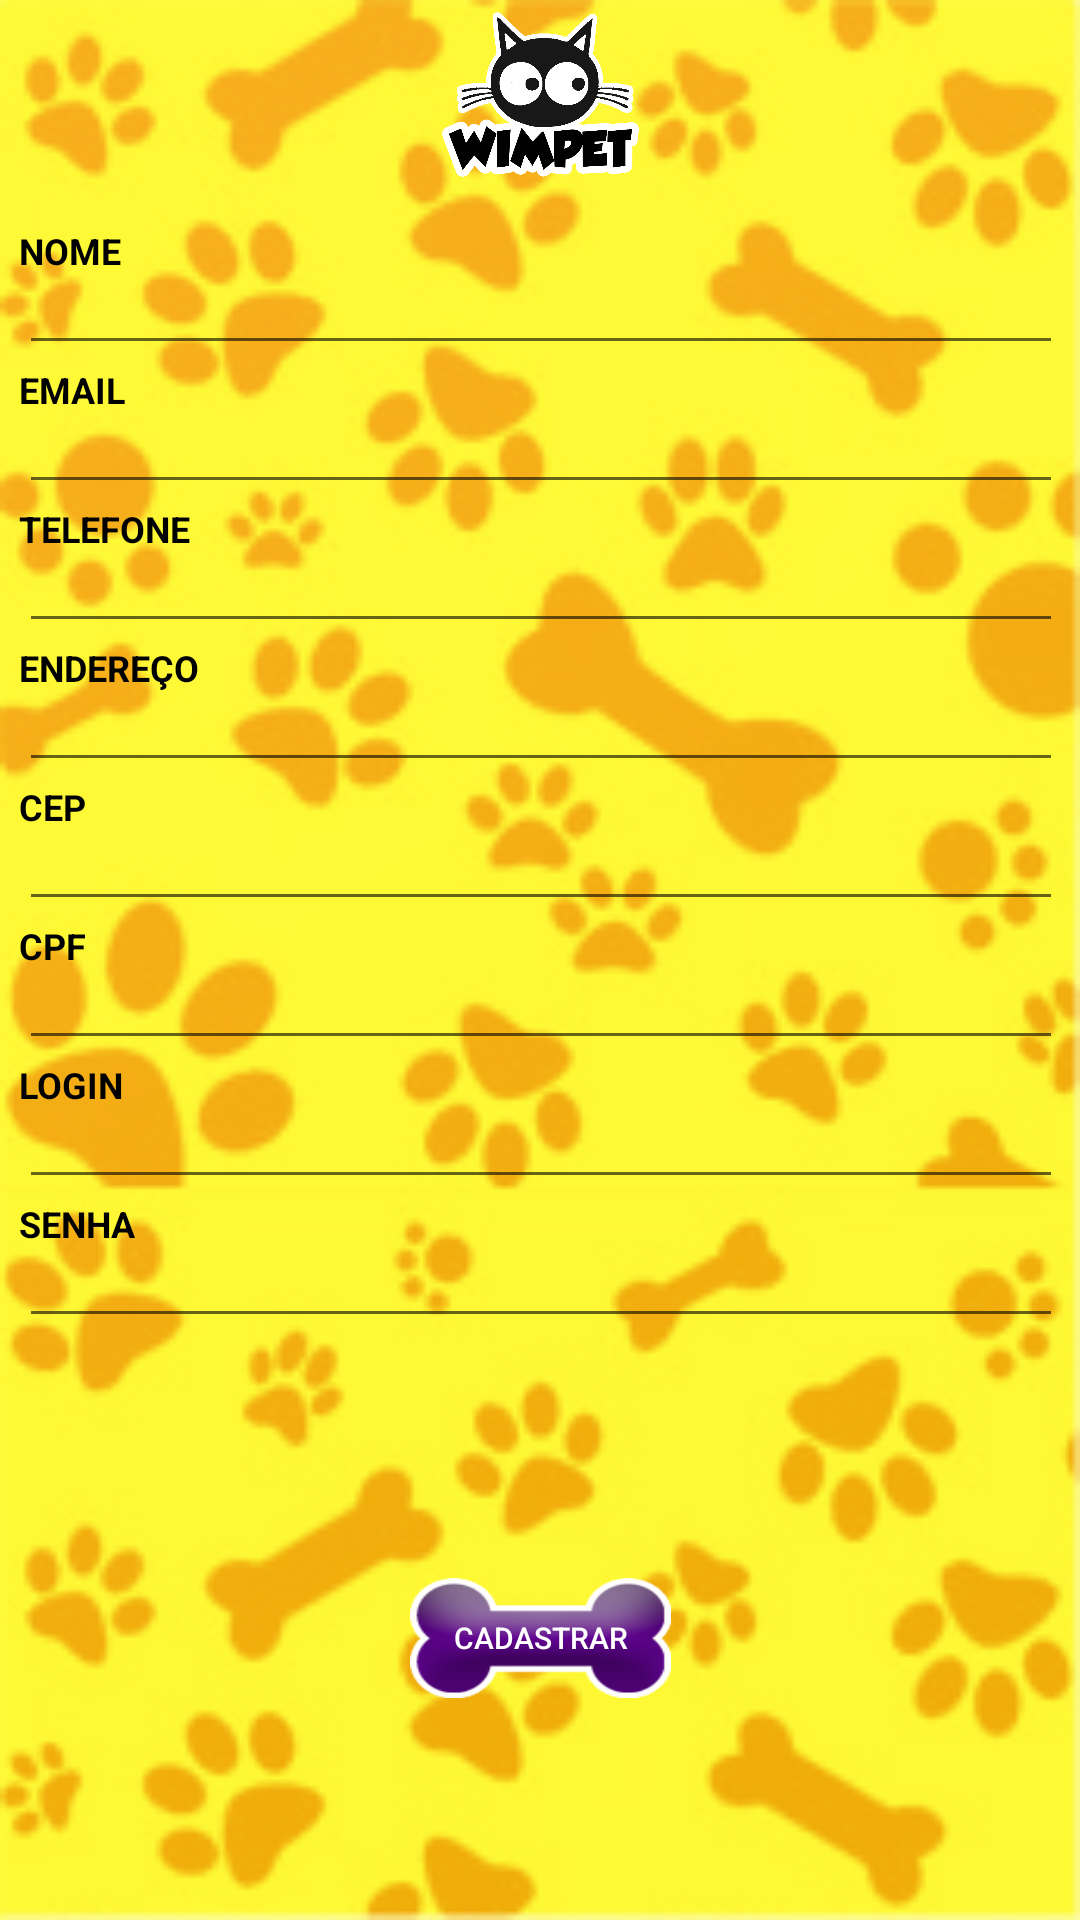

Write the Android layout XML for this screen, with the resource values it uses.
<!-- AndroidManifest.xml: application theme AppTheme -->
<!-- res/layout/activity_menu_cadastro_usuario.xml -->
<?xml version="1.0" encoding="utf-8"?>
<android.support.constraint.ConstraintLayout xmlns:android="http://schemas.android.com/apk/res/android"
    xmlns:app="http://schemas.android.com/apk/res-auto"
    xmlns:tools="http://schemas.android.com/tools"
    android:layout_width="match_parent"
    android:layout_height="match_parent"
    android:background="@drawable/bg2"
    tools:context=".menuCadastroUsuario">

    <Button
        android:id="@+id/btnLogar2"
        android:layout_width="87dp"
        android:layout_height="40dp"
        android:layout_marginStart="8dp"
        android:layout_marginLeft="8dp"
        android:layout_marginTop="8dp"
        android:layout_marginEnd="8dp"
        android:layout_marginRight="8dp"
        android:layout_marginBottom="8dp"
        android:background="@drawable/botao"
        android:text="CADASTRAR"
        android:textColor="@android:color/background_light"
        android:textSize="10sp"
        android:typeface="normal"
        app:layout_constraintBottom_toBottomOf="parent"
        app:layout_constraintEnd_toEndOf="parent"
        app:layout_constraintStart_toStartOf="parent"
        app:layout_constraintTop_toBottomOf="@+id/linearLayout" />

    <ImageView
        android:id="@+id/imgLogo"
        android:layout_width="183dp"
        android:layout_height="55dp"
        android:layout_marginStart="8dp"
        android:layout_marginLeft="8dp"
        android:layout_marginTop="4dp"
        android:layout_marginEnd="8dp"
        android:layout_marginRight="8dp"
        app:layout_constraintEnd_toEndOf="parent"
        app:layout_constraintStart_toStartOf="parent"
        app:layout_constraintTop_toTopOf="parent"
        app:srcCompat="@drawable/logo" />

    <LinearLayout
        android:id="@+id/linearLayout"
        android:layout_width="368dp"
        android:layout_height="383dp"
        android:layout_margin="10dp"
        android:layout_marginStart="8dp"
        android:layout_marginLeft="8dp"
        android:layout_marginTop="8dp"
        android:layout_marginEnd="8dp"
        android:layout_marginRight="8dp"
        android:background="@color/fundoform"
        android:gravity="center"
        android:orientation="vertical"
        android:padding="10dp"
        app:layout_constraintEnd_toEndOf="parent"
        app:layout_constraintStart_toStartOf="parent"
        app:layout_constraintTop_toBottomOf="@+id/imgLogo">

        <TextView
            android:id="@+id/textView8"
            android:layout_width="match_parent"
            android:layout_height="wrap_content"
            android:text="NOME"
            android:textColor="@android:color/background_dark"
            android:textSize="12sp"
            android:textStyle="bold" />

        <EditText
            android:id="@+id/editText9"
            android:layout_width="match_parent"
            android:layout_height="30dp"
            android:ems="10"
            android:inputType="textPersonName"
            android:textColor="@android:color/background_dark"
            android:textSize="10sp" />

        <TextView
            android:id="@+id/textView9"
            android:layout_width="match_parent"
            android:layout_height="wrap_content"
            android:text="EMAIL"
            android:textColor="@android:color/background_dark"
            android:textSize="12sp"
            android:textStyle="bold" />

        <EditText
            android:id="@+id/editText10"
            android:layout_width="match_parent"
            android:layout_height="30dp"
            android:ems="10"
            android:inputType="textPersonName"
            android:textColor="@android:color/background_dark"
            android:textSize="10sp" />

        <TextView
            android:id="@+id/textView10"
            android:layout_width="match_parent"
            android:layout_height="wrap_content"
            android:text="TELEFONE"
            android:textColor="@android:color/background_dark"
            android:textSize="12sp"
            android:textStyle="bold" />

        <EditText
            android:id="@+id/editText11"
            android:layout_width="match_parent"
            android:layout_height="30dp"
            android:ems="10"
            android:inputType="textPersonName"
            android:textColor="@android:color/background_dark"
            android:textSize="10sp" />

        <TextView
            android:id="@+id/textView11"
            android:layout_width="match_parent"
            android:layout_height="wrap_content"
            android:text="ENDEREÇO"
            android:textColor="@android:color/background_dark"
            android:textSize="12sp"
            android:textStyle="bold" />

        <EditText
            android:id="@+id/editText12"
            android:layout_width="match_parent"
            android:layout_height="30dp"
            android:ems="10"
            android:inputType="textPersonName"
            android:textColor="@android:color/background_dark"
            android:textSize="10sp" />

        <TextView
            android:id="@+id/textView15"
            android:layout_width="match_parent"
            android:layout_height="wrap_content"
            android:text="CEP"
            android:textColor="@android:color/background_dark"
            android:textSize="12sp"
            android:textStyle="bold" />

        <EditText
            android:id="@+id/editText15"
            android:layout_width="match_parent"
            android:layout_height="30dp"
            android:ems="10"
            android:inputType="textPersonName"
            android:textColor="@android:color/background_dark"
            android:textSize="10sp" />

        <TextView
            android:id="@+id/textView12"
            android:layout_width="match_parent"
            android:layout_height="wrap_content"
            android:text="CPF"
            android:textColor="@android:color/background_dark"
            android:textSize="12sp"
            android:textStyle="bold" />

        <EditText
            android:id="@+id/editText14"
            android:layout_width="match_parent"
            android:layout_height="30dp"
            android:ems="10"
            android:inputType="textPersonName"
            android:textColor="@android:color/background_dark"
            android:textSize="10sp" />

        <TextView
            android:id="@+id/textView14"
            android:layout_width="match_parent"
            android:layout_height="wrap_content"
            android:text="LOGIN"
            android:textColor="@android:color/background_dark"
            android:textSize="12sp"
            android:textStyle="bold" />

        <EditText
            android:id="@+id/editText16"
            android:layout_width="match_parent"
            android:layout_height="30dp"
            android:ems="10"
            android:inputType="textPersonName"
            android:textColor="@android:color/background_dark"
            android:textSize="10sp" />

        <TextView
            android:id="@+id/textView16"
            android:layout_width="match_parent"
            android:layout_height="wrap_content"
            android:text="SENHA"
            android:textColor="@android:color/background_dark"
            android:textSize="12sp"
            android:textStyle="bold" />

        <EditText
            android:id="@+id/editText13"
            android:layout_width="match_parent"
            android:layout_height="30dp"
            android:ems="10"
            android:inputType="textPersonName"
            android:textColor="@android:color/background_dark"
            android:textSize="10sp" />

    </LinearLayout>

</android.support.constraint.ConstraintLayout>
<!-- resources referenced by this layout -->
<resources>
  <!-- drawable bg2: png bitmap (drawable, 47505 bytes) -->
  <!-- drawable botao: png bitmap (drawable, 9623 bytes) -->
  <!-- drawable logo: png bitmap (drawable, 59639 bytes) -->
  <style name="AppTheme" parent="Theme.AppCompat.Light.DarkActionBar">
          
          <item name="colorPrimary">@color/colorPrimary</item>
          <item name="colorPrimaryDark">@color/colorPrimaryDark</item>
          <item name="colorAccent">@color/colorAccent</item>
      </style>
  <color name="colorPrimary">#ab60b8</color>
  <color name="colorPrimaryDark">#00574B</color>
  <color name="colorAccent">#D81B60</color>
</resources>
